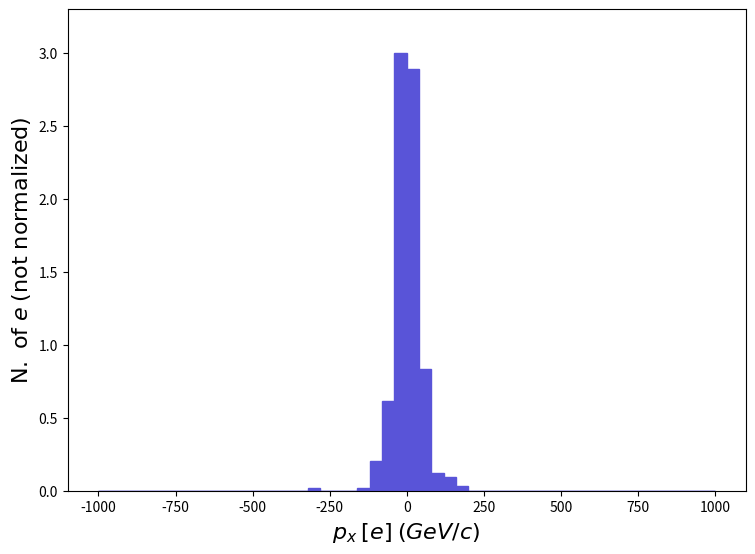

Write the Python code that produced this figure. (Note: this script raises an exception after producing the figure.)
def selection_21():

    # Library import
    import numpy
    import matplotlib
    import matplotlib.pyplot   as plt
    import matplotlib.gridspec as gridspec

    # Library version
    matplotlib_version = matplotlib.__version__
    numpy_version      = numpy.__version__

    # Histo binning
    xBinning = numpy.linspace(-1000.0,1000.0,51,endpoint=True)

    # Creating data sequence: middle of each bin
    xData = numpy.array([-980.0,-940.0,-900.0,-860.0,-820.0,-780.0,-740.0,-700.0,-660.0,-620.0,-580.0,-540.0,-500.0,-460.0,-420.0,-380.0,-340.0,-300.0,-260.0,-220.0,-180.0,-140.0,-100.0,-60.0,-20.0,20.0,60.0,100.0,140.0,180.0,220.0,260.0,300.0,340.0,380.0,420.0,460.0,500.0,540.0,580.0,620.0,660.0,700.0,740.0,780.0,820.0,860.0,900.0,940.0,980.0])

    # Creating weights for histo: y22_PX_0
    y22_PX_0_weights = numpy.array([0.0,0.0,0.0,0.0,0.0,0.0,0.0,0.0,0.0,0.0,0.0,0.0,0.0,0.0,0.0,0.0,0.0,0.01544783,0.0,0.0,0.0,0.01544783,0.2008218,0.6179132,2.996879,2.888744,0.8341828,0.1235826,0.09268698,0.03089566,0.0,0.0,0.0,0.0,0.0,0.0,0.0,0.0,0.0,0.0,0.0,0.0,0.0,0.0,0.0,0.0,0.0,0.0,0.0,0.0])

    # Creating a new Canvas
    fig   = plt.figure(figsize=(8.75,6.25),dpi=80)
    frame = gridspec.GridSpec(1,1)
    pad   = fig.add_subplot(frame[0])

    # Creating a new Stack
    pad.hist(x=xData, bins=xBinning, weights=y22_PX_0_weights,\
             label="$testset$", histtype="stepfilled", rwidth=1.0,\
             color="#5954d8", edgecolor="#5954d8", linewidth=1, linestyle="solid",\
             bottom=None, cumulative=False, density=False, align="mid", orientation="vertical")


    # Axis
    plt.rc('text',usetex=False)
    plt.xlabel(r"$p_{x}$ $[ e ]$ $(GeV/c)$ ",\
               fontsize=16,color="black")
    plt.ylabel(r"$\mathrm{N.}\ \mathrm{of}\ e$ $(\mathrm{not}\ \mathrm{normalized})$",\
               fontsize=16,color="black")

    # Boundary of y-axis
    ymax=(y22_PX_0_weights).max()*1.1
    ymin=0 # linear scale
    #ymin=min([x for x in (y22_PX_0_weights) if x])/100. # log scale
    plt.gca().set_ylim(ymin,ymax)

    # Log/Linear scale for X-axis
    plt.gca().set_xscale("linear")
    #plt.gca().set_xscale("log",nonpositive="clip")

    # Log/Linear scale for Y-axis
    plt.gca().set_yscale("linear")
    #plt.gca().set_yscale("log",nonpositive="clip")

    # Saving the image
    plt.savefig('../../HTML/MadAnalysis5job_0/selection_21.png')
    plt.savefig('../../PDF/MadAnalysis5job_0/selection_21.png')
    plt.savefig('../../DVI/MadAnalysis5job_0/selection_21.eps')

# Running!
if __name__ == '__main__':
    selection_21()
